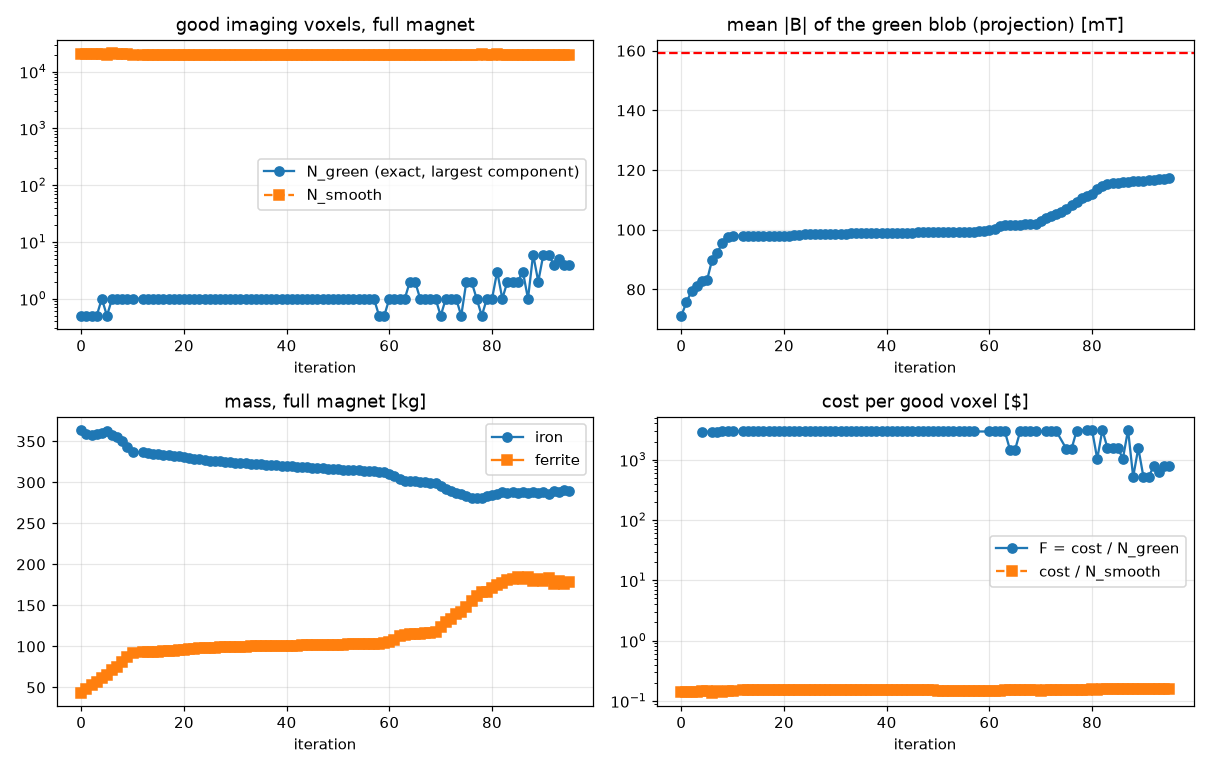

The file beside this chart, header and first rows:
it, F, F_smooth, N_green, N_smooth, blob_mean, cost, cost_fe, cost_f, iron_kg, ferrite_kg, demag_frac, residual, J, kappa, width, moved_fe_kg, moved_f_kg, dt, elapsed_s, solves, tries
0, inf, 0.1425, 0, 20071, 0.07116, 2859, 728, 131.3, 364, 43.78, 0.1111, 0.002629, -1.933, 0.1, 293.5, 0.0, 0.0, 48.3, 48.6, 1, 0
1, inf, 0.1381, 0, 20736, 0.07574, 2863, 717, 145.9, 358.5, 48.63, 0.03467, 0.002844, -1.952, 0.09, 293.5, 15, 5.724, 184.8, 238.4, 4, 3
2, inf, 0.1395, 0, 20610, 0.07946, 2876, 716.4, 159.4, 358.2, 53.14, 0.03606, 0.002806, -1.918, 0.081, 278.3, 15, 4.628, 209.4, 451.1, 9, 6
3, inf, 0.1426, 0, 20261, 0.0813, 2890, 718.7, 171, 359.3, 56.99, 0.03488, 0.002816, -1.897, 0.1215, 265.9, 15, 4.043, 120.7, 576.2, 11, 8
4, 2905, 0.1441, 1, 20153, 0.08272, 2905, 721.1, 183.9, 360.5, 61.3, 0.03542, 0.002807, -1.896, 0.1093, 259.8, 15, 4.333, 134.7, 714.2, 14, 11
5, inf, 0.1465, 0, 19940, 0.08303, 2921, 725.9, 194.8, 363, 64.94, 0.04531, 0.002763, -1.894, 0.164, 255, 15, 3.846, 114.4, 831.3, 16, 13
6, 2927, 0.138, 1, 21215, 0.08996, 2927, 714.3, 212.8, 357.2, 70.94, 0.03682, 0.002729, -1.941, 0.1749, 254, 15, 7.864, 107.4, 943.3, 18, 15
7, 2936, 0.1448, 1, 20274, 0.09223, 2936, 710.7, 224.8, 355.4, 74.93, 0.03168, 0.002701, -1.899, 0.1055, 230.9, 14.53, 4.803, 157.6, 1105, 21, 18
8, 2942, 0.1433, 1, 20529, 0.09567, 2942, 700, 242.2, 350, 80.72, 0.02204, 0.002649, -1.905, 0.03354, 223.4, 15, 5.789, 209.3, 1317, 26, 23
9, 2947, 0.146, 1, 20186, 0.09759, 2947, 687.2, 259.8, 343.6, 86.6, 0.02484, 0.002606, -1.884, 0.03018, 211.9, 15, 5.901, 109.6, 1430, 29, 26
10, 2951, 0.1488, 1, 19829, 0.09804, 2951, 674.2, 276.9, 337.1, 92.3, 0.02497, 0.002578, -1.869, 0.02716, 205.5, 15, 5.719, 115.5, 1549, 32, 29
12, 2951, 0.1497, 1, 19706, 0.09798, 2951, 673, 277.7, 336.5, 92.57, 0.02513, 0.002578, -1.863, 0.003842, 204, 0.9848, 0.3068, 410.3, 2799, 89, 48
13, 2951, 0.1497, 1, 19711, 0.09794, 2951, 671.4, 279.1, 335.7, 93.03, 0.02522, 0.002576, -1.864, 0.003457, 204.2, 1.381, 0.4682, 161.9, 2965, 98, 51
14, 2950, 0.1497, 1, 19713, 0.0979, 2950, 670.1, 280.1, 335.1, 93.35, 0.02441, 0.002575, -1.865, 0.003112, 204.3, 1.062, 0.3372, 182.7, 3150, 107, 54
15, 2950, 0.1496, 1, 19721, 0.0979, 2950, 668.9, 280.8, 334.5, 93.61, 0.02447, 0.002574, -1.866, 0.00168, 204.4, 0.868, 0.2618, 200.2, 3353, 119, 58
16, 2950, 0.1496, 1, 19721, 0.09789, 2950, 667.5, 282, 333.8, 94, 0.02399, 0.002572, -1.866, 0.00252, 204.5, 1.17, 0.3872, 105.7, 3462, 125, 60
17, 2949, 0.1495, 1, 19723, 0.09789, 2949, 666.3, 282.8, 333.2, 94.27, 0.02407, 0.002571, -1.866, 0.002268, 204.5, 0.9157, 0.2759, 152.5, 3619, 134, 63
18, 2949, 0.1495, 1, 19724, 0.09789, 2949, 664.9, 284, 332.5, 94.67, 0.02417, 0.00257, -1.867, 0.003403, 204.5, 1.242, 0.4057, 120.6, 3743, 140, 65
19, 2949, 0.1495, 1, 19729, 0.0979, 2949, 663.2, 285.8, 331.6, 95.25, 0.02396, 0.002568, -1.867, 0.005104, 204.5, 1.769, 0.5907, 123.9, 3870, 146, 67
20, 2949, 0.1494, 1, 19739, 0.09796, 2949, 661.7, 287.1, 330.8, 95.71, 0.02388, 0.002565, -1.867, 0.002756, 204.5, 1.37, 0.4596, 195.4, 4069, 158, 71
21, 2949, 0.1493, 1, 19748, 0.09805, 2949, 659.8, 289.2, 329.9, 96.39, 0.02625, 0.002562, -1.866, 0.004134, 204.3, 1.975, 0.6772, 111.6, 4184, 164, 73
22, 2949, 0.1493, 1, 19750, 0.09816, 2949, 658.1, 290.8, 329, 96.92, 0.02627, 0.00256, -1.865, 0.002232, 204, 1.542, 0.5339, 191.3, 4379, 176, 77
23, 2949, 0.1492, 1, 19762, 0.09832, 2949, 655.9, 293.2, 327.9, 97.72, 0.02621, 0.002556, -1.864, 0.003349, 203.6, 2.251, 0.7956, 120.1, 4502, 182, 79
24, 2949, 0.1493, 1, 19750, 0.09843, 2949, 654.1, 294.9, 327.1, 98.29, 0.02564, 0.002553, -1.862, 0.003014, 203.1, 1.669, 0.5728, 193.4, 4699, 191, 82
25, 2949, 0.1495, 1, 19725, 0.09844, 2949, 653.2, 295.4, 326.6, 98.45, 0.02583, 0.002553, -1.861, 0.002712, 202.7, 0.7361, 0.1858, 160.7, 4863, 200, 85
26, 2948, 0.1495, 1, 19714, 0.09841, 2948, 652.5, 295.5, 326.2, 98.51, 0.02573, 0.002553, -1.861, 0.004069, 202.6, 0.6921, 0.1796, 88.99, 4955, 206, 87
27, 2948, 0.1493, 1, 19738, 0.09848, 2948, 651.3, 296.3, 325.7, 98.77, 0.02567, 0.002551, -1.861, 0.0007909, 202.7, 0.8543, 0.2525, 192.8, 5152, 224, 93
28, 2947, 0.1494, 1, 19734, 0.09853, 2947, 650.5, 296.9, 325.2, 98.96, 0.02574, 0.00255, -1.861, 0.0004271, 202.5, 0.6332, 0.1934, 162.6, 5318, 236, 97
29, 2947, 0.1493, 1, 19739, 0.0986, 2947, 649.2, 297.7, 324.6, 99.25, 0.02586, 0.002549, -1.86, 0.0006407, 202.4, 0.9254, 0.2892, 92.93, 5414, 242, 99
30, 2947, 0.1493, 1, 19731, 0.09865, 2947, 648.2, 298.4, 324.1, 99.45, 0.02593, 0.002548, -1.859, 0.000961, 202.1, 0.7475, 0.2005, 98.04, 5515, 248, 101
31, 2946, 0.1493, 1, 19727, 0.09868, 2946, 647.2, 298.8, 323.6, 99.6, 0.02598, 0.002547, -1.859, 0.0008649, 202, 0.6256, 0.1451, 117.3, 5636, 257, 104
32, 2946, 0.1493, 1, 19726, 0.09871, 2946, 646.5, 299.1, 323.2, 99.71, 0.02603, 0.002546, -1.859, 0.000467, 201.8, 0.4862, 0.1145, 141.5, 5781, 269, 108
33, 2945, 0.1493, 1, 19728, 0.09875, 2945, 645.5, 299.6, 322.8, 99.88, 0.0261, 0.002546, -1.859, 0.0007006, 201.7, 0.6741, 0.171, 85.01, 5870, 275, 110
34, 2945, 0.1493, 1, 19722, 0.09877, 2945, 644.6, 300, 322.3, 99.99, 0.02611, 0.002545, -1.858, 0.001051, 201.6, 0.5584, 0.1134, 84.87, 5958, 281, 112
35, 2944, 0.1492, 1, 19728, 0.09881, 2944, 643.7, 300.6, 321.8, 100.2, 0.0262, 0.002544, -1.858, 0.0005675, 201.6, 0.7072, 0.1984, 140.4, 6102, 293, 116
36, 2944, 0.1493, 1, 19723, 0.09884, 2944, 642.8, 301, 321.4, 100.3, 0.02625, 0.002544, -1.858, 0.0008512, 201.4, 0.5945, 0.135, 87.54, 6193, 299, 118
37, 2943, 0.1493, 1, 19718, 0.09884, 2943, 642, 301.2, 321, 100.4, 0.02627, 0.002543, -1.858, 0.001277, 201.3, 0.5, 0.09003, 84.45, 6281, 305, 120
38, 2943, 0.1492, 1, 19724, 0.09888, 2943, 641.1, 301.7, 320.5, 100.6, 0.02634, 0.002543, -1.858, 0.0006895, 201.3, 0.6286, 0.1593, 142, 6426, 317, 124
39, 2942, 0.1492, 1, 19722, 0.0989, 2942, 640.2, 302, 320.1, 100.7, 0.02623, 0.002542, -1.857, 0.0006205, 201.2, 0.5405, 0.116, 111.3, 6541, 326, 127
40, 2942, 0.1492, 1, 19721, 0.09892, 2942, 639.7, 302.3, 319.9, 100.8, 0.0255, 0.002542, -1.857, 0.0003351, 201.1, 0.3604, 0.09065, 114.3, 6659, 335, 130
41, 2942, 0.1491, 1, 19723, 0.09895, 2942, 638.9, 302.7, 319.5, 100.9, 0.02556, 0.002541, -1.857, 0.0005026, 201.1, 0.5394, 0.1358, 79.13, 6742, 341, 132
42, 2941, 0.1491, 1, 19721, 0.09897, 2941, 638.2, 303, 319.1, 101, 0.02561, 0.002541, -1.857, 0.0004524, 201, 0.4389, 0.09915, 112.1, 6857, 350, 135
43, 2941, 0.1491, 1, 19722, 0.099, 2941, 637.4, 303.5, 318.7, 101.2, 0.02567, 0.00254, -1.857, 0.0006785, 200.9, 0.5979, 0.1482, 77.48, 6938, 356, 137
44, 2940, 0.1491, 1, 19720, 0.09902, 2940, 636.6, 303.8, 318.3, 101.3, 0.02572, 0.00254, -1.856, 0.0006107, 200.8, 0.5146, 0.1076, 105.9, 7047, 365, 140
45, 2940, 0.1491, 1, 19723, 0.09905, 2940, 635.7, 304.3, 317.8, 101.4, 0.02578, 0.002539, -1.856, 0.0005496, 200.7, 0.6343, 0.1724, 88.73, 7139, 374, 143
46, 2940, 0.1491, 1, 19719, 0.09907, 2940, 634.9, 304.7, 317.4, 101.6, 0.02583, 0.002538, -1.856, 0.0008244, 200.6, 0.5329, 0.116, 67.4, 7209, 380, 145
47, 2939, 0.1491, 1, 19719, 0.09909, 2939, 634.2, 304.9, 317.1, 101.6, 0.02573, 0.002538, -1.856, 0.0004452, 200.5, 0.4177, 0.09213, 110.3, 7322, 392, 149
48, 2939, 0.149, 1, 19720, 0.09912, 2939, 633.4, 305.3, 316.7, 101.8, 0.02579, 0.002537, -1.856, 0.0006678, 200.5, 0.5696, 0.1378, 63.8, 7389, 398, 151
49, 2938, 0.149, 1, 19719, 0.09914, 2938, 632.8, 305.7, 316.4, 101.9, 0.02584, 0.002537, -1.856, 0.0003606, 200.4, 0.4024, 0.1075, 109.3, 7501, 410, 155
50, 2938, 0.149, 1, 19721, 0.09917, 2938, 632, 306.1, 316, 102, 0.02592, 0.002536, -1.855, 0.0005409, 200.3, 0.6017, 0.1606, 65.38, 7569, 416, 157
51, 2938, 0.149, 1, 19717, 0.09919, 2938, 631.2, 306.5, 315.6, 102.2, 0.02596, 0.002536, -1.855, 0.0008113, 200.2, 0.5065, 0.1075, 66.78, 7639, 422, 159
52, 2937, 0.1489, 1, 19720, 0.09922, 2937, 630.4, 307, 315.2, 102.3, 0.02571, 0.002535, -1.855, 0.0007302, 200.2, 0.6356, 0.1758, 88.4, 7730, 431, 162
53, 2937, 0.1489, 1, 19718, 0.09924, 2937, 629.6, 307.4, 314.8, 102.5, 0.02533, 0.002534, -1.855, 0.0006572, 200.1, 0.5379, 0.1283, 90.19, 7823, 440, 165
54, 2937, 0.1489, 1, 19717, 0.09926, 2937, 629, 307.7, 314.5, 102.6, 0.02537, 0.002534, -1.855, 0.0003549, 200, 0.3821, 0.1003, 111.1, 7937, 452, 169
55, 2936, 0.1489, 1, 19720, 0.09929, 2936, 628.2, 308.1, 314.1, 102.7, 0.02536, 0.002533, -1.855, 0.0005323, 199.9, 0.5725, 0.1506, 67.67, 8007, 458, 171
56, 2936, 0.1489, 1, 19722, 0.09933, 2936, 627.3, 308.8, 313.6, 102.9, 0.02543, 0.002532, -1.854, 0.0007985, 199.8, 0.7377, 0.2245, 68.02, 8078, 464, 173
57, 2936, 0.1489, 1, 19720, 0.09937, 2936, 626.5, 309.3, 313.3, 103.1, 0.02561, 0.002531, -1.854, 0.0004312, 199.7, 0.568, 0.1735, 113.9, 8195, 476, 177
58, inf, 0.1488, 0, 19723, 0.09942, 2936, 625.5, 310.1, 312.8, 103.4, 0.02574, 0.00253, -1.853, 0.0006468, 199.6, 0.8106, 0.2587, 69.16, 8267, 482, 179
59, inf, 0.1488, 0, 19729, 0.0995, 2936, 624.3, 311.3, 312.1, 103.8, 0.02594, 0.002529, -1.853, 0.0005821, 199.4, 1.131, 0.3984, 69.14, 8339, 488, 181
60, 2937, 0.1484, 1, 19793, 0.09985, 2937, 620.6, 316.8, 310.3, 105.6, 0.02693, 0.002522, -1.853, 0.0008731, 199.1, 4.869, 1.834, 81.02, 8423, 494, 183
... 35 more rows
